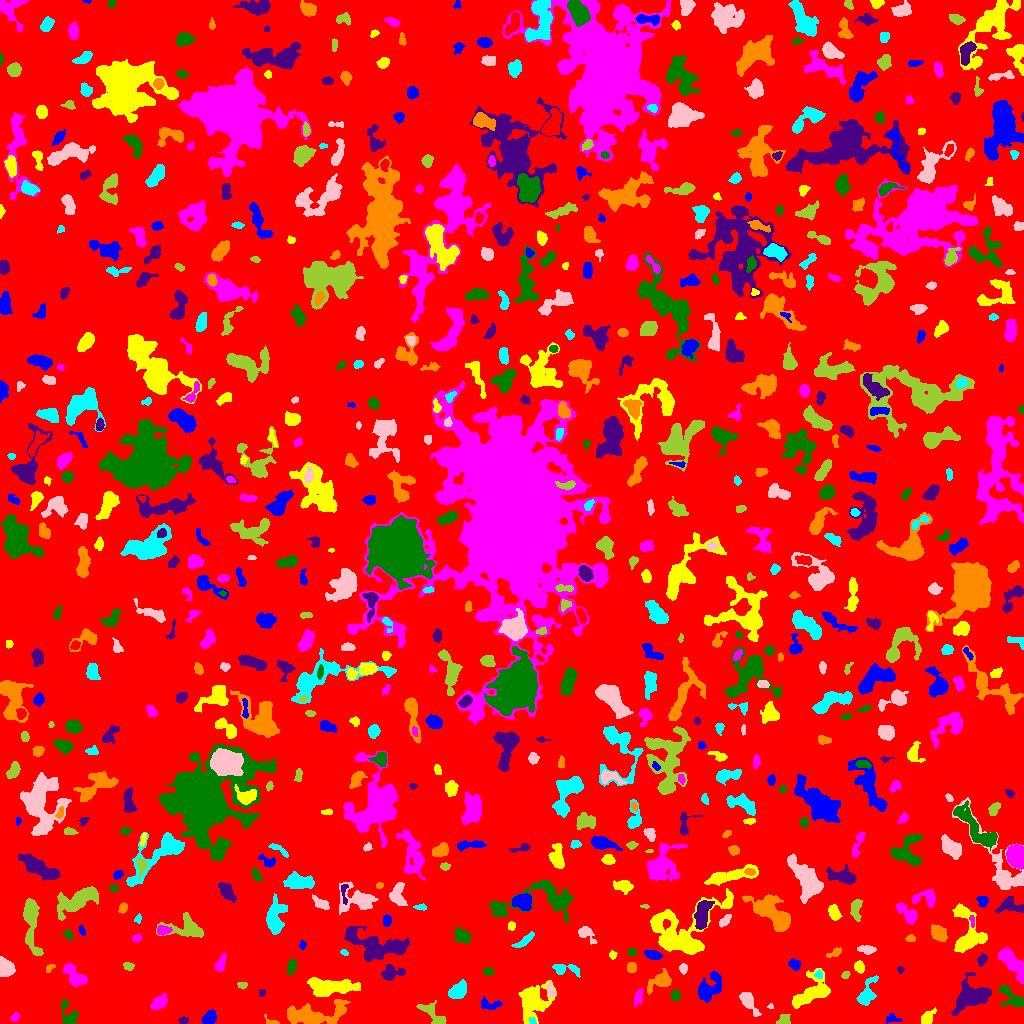

The data file committed next to this chart (first rows):
ID, X, Y, A, B, theta, total_flux, mu_max, mu_median, mu_mean, R_fwhm, R_e, R10, R90, x_start, x_end, y_start, y_end, area, greylevel
0, 521, 511.8, 296.5, 293.8, -0.7691, 1211298, 12.0, 1.0, 1.555, 58.67, 220.6, 81.82, 370.2, 0, 1023, 0, 1023, 778857, 1.555
1, 891.8, 4.773, 3.685, 2.254, -0.01936, 119.0, 2.0, 1.0, 1.133, 5.382, 3.141, 1.262, 5.015, 886, 902, 0, 10, 105, 5.133
2, 927.3, 5.511, 4.471, 2.548, 0.9686, 407.0, 6.0, 2.0, 2.512, 4.886, 3.909, 1.493, 6.077, 921, 936, 0, 16, 162, 6.512
3, 14.83, 6.318, 2.164, 1.74, 0.8224, 179.0, 7.0, 2.0, 2.452, 2.459, 2.394, 0.7979, 3.949, 10, 19, 2, 11, 73, 6.452
4, 69, 9.58, 7.363, 3.92, -1.096, 529.0, 5.0, 2.0, 2.177, 4.853, 5.078, 1.954, 7.715, 61, 78, 0, 24, 243, 6.177
5, 183.2, 3.468, 2.286, 1.565, -0.03205, 109.0, 3.0, 2.0, 1.603, 3.385, 2.459, 0.9772, 3.827, 178, 188, 0, 7, 68, 6.603
6, 271.2, 1.605, 3.812, 1.673, -0.3259, 152.0, 6.0, 2.0, 2.235, 2.821, 2.394, 0.7979, 3.868, 264, 279, 0, 9, 68, 6.235
7, 532.7, 2.355, 1.961, 1.463, -0.6766, 172.0, 9.0, 3.0, 3.822, 2.034, 1.871, 0.5642, 3.09, 529, 536, 0, 6, 45, 15.82
8, 747.8, 22.46, 6.181, 2.647, -0.9806, 1293, 12.0, 5.0, 5.071, 5.836, 4.72, 1.871, 7.59, 739, 761, 7, 31, 255, 8.071
9, 783.4, 2.561, 3.264, 2.312, 0.3033, 435.0, 10.0, 3.0, 3.686, 3.523, 3.038, 1.128, 4.983, 776, 790, 0, 9, 118, 7.686
10, 573.1, 4.232, 2.847, 2.316, -1.505, 194.0, 3.0, 2.0, 1.78, 4.514, 3.192, 1.382, 4.983, 569, 578, 0, 11, 109, 5.78
11, 209.4, 5.643, 3.847, 2.835, 0.7479, 1195, 13.0, 6.0, 6.868, 5.202, 4.26, 1.693, 6.555, 201, 216, 0, 14, 174, 8.868
12, 812.9, 31.48, 10.8, 6.137, 0.6295, 2858, 13.0, 4.0, 4.494, 6.232, 7.569, 2.764, 12.3, 792, 830, 15, 55, 636, 7.494
13, 638.7, 26.59, 3.399, 1.893, 1.343, 228.0, 5.0, 2.0, 1.727, 3.432, 3.09, 1.128, 4.886, 634, 643, 17, 35, 132, 7.727
14, 1012, 25.45, 8.362, 3.517, -0.7011, 892.0, 7.0, 3.0, 3.014, 5.642, 5.078, 1.954, 8.253, 998, 1023, 17, 38, 296, 7.014
15, 971.3, 27.19, 9.767, 6.338, 0.436, 3582, 12.0, 5.0, 4.941, 9.356, 8.273, 3.192, 13.01, 951, 991, 8, 51, 725, 7.941
16, 312.7, 9.039, 17.36, 4.562, 0.133, 2514, 11.0, 3.0, 3.007, 5.971, 8.098, 2.877, 13.22, 287, 350, 0, 24, 836, 7.007
17, 867, 30.18, 8.046, 3.394, 1.178, 1231, 8.0, 4.0, 3.958, 7.378, 5.614, 2.257, 8.722, 856, 878, 18, 48, 311, 6.958
18, 770.8, 16.98, 1.202, 0.99, 0.2055, 41.0, 5.0, 1.0, 1.281, 1.493, 1.262, 0.0, 2.034, 767, 773, 15, 20, 32, 6.281
19, 434.3, 8.195, 8.974, 2.945, -0.7462, 991.0, 11.0, 3.0, 3.591, 4.478, 4.549, 1.693, 7.527, 416, 446, 0, 23, 276, 7.591
20, 181.8, 22.3, 2.689, 1.727, 0.1193, 144.0, 4.0, 2.0, 1.92, 3.785, 2.706, 0.9772, 4.334, 176, 187, 18, 26, 75, 5.92
21, 489.5, 18.93, 5.893, 2.608, -0.08428, 328.0, 5.0, 2.0, 1.918, 3.989, 4.068, 1.493, 6.358, 481, 502, 14, 28, 171, 5.918
22, 532.2, 22.13, 8.812, 6.386, 1.332, 4341, 19.0, 4.0, 5.704, 6.482, 7.378, 2.764, 12.96, 518, 556, 0, 43, 761, 8.704
23, 158.5, 20.51, 4.341, 2.573, 0.7934, 550.0, 7.0, 3.0, 2.709, 4.406, 4.184, 1.596, 6.676, 150, 167, 14, 30, 203, 6.709
24, 675.7, 28.1, 2.486, 1.943, -1.47, 425.0, 11.0, 4.0, 4.25, 3.192, 2.764, 1.128, 4.37, 671, 680, 23, 34, 100, 8.25
25, 261.9, 30.68, 1.889, 1.685, 1.424, 96.0, 4.0, 2.0, 1.846, 3.192, 2.326, 0.7979, 3.613, 259, 265, 27, 34, 52, 5.846
26, 661, 42.39, 5.878, 3.302, 0.4689, 1134, 11.0, 2.0, 3.706, 4.983, 4.583, 1.871, 8.137, 647, 671, 29, 55, 306, 7.706
27, 458.3, 32.87, 4.72, 3.135, 0.6209, 834.0, 8.0, 3.0, 3.147, 5.781, 4.754, 1.871, 7.611, 448, 466, 25, 44, 265, 7.147
28, 550.5, 33.09, 3.688, 1.733, -1.352, 551.0, 12.0, 5.0, 5.298, 3.949, 3.192, 1.262, 4.983, 546, 555, 26, 42, 104, 10.3
29, 242.2, 38.2, 2.419, 1.461, -0.04722, 119.0, 5.0, 1.0, 1.859, 2.523, 2.257, 0.7979, 3.868, 237, 247, 34, 41, 64, 5.859
30, 135.9, 41.55, 9.711, 4.694, 0.2754, 891.0, 6.0, 2.0, 2.058, 6.794, 6.383, 2.326, 10.09, 112, 157, 31, 55, 433, 6.058
31, 708.5, 34.78, 7.978, 4.541, 0.9383, 2084, 12.0, 4.0, 4.57, 6.794, 6.333, 2.394, 10.34, 698, 721, 21, 52, 456, 7.57
32, 330.9, 36.5, 12.71, 4.034, -0.02209, 3410, 10.0, 5.0, 4.971, 10.7, 8.253, 3.338, 12.85, 307, 360, 27, 46, 686, 7.971
33, 74.69, 46.84, 6.895, 3.424, -0.8596, 1508, 13.0, 4.0, 4.57, 4.442, 5.412, 1.954, 8.849, 62, 87, 37, 60, 330, 7.57
34, 291.6, 56.59, 3.586, 1.936, 1.339, 325.0, 5.0, 3.0, 2.5, 4.787, 3.432, 1.382, 5.171, 287, 296, 49, 64, 130, 6.5
35, 900.1, 53.83, 1.476, 1.365, -1.073, 59.0, 4.0, 1.0, 1.341, 2.326, 1.693, 0.5642, 2.821, 897, 904, 50, 57, 44, 6.341
36, 631.5, 56.11, 2.271, 2.154, -0.0, 348.0, 9.0, 3.0, 3.551, 3.29, 2.821, 1.128, 4.549, 627, 636, 51, 61, 98, 7.551
37, 818.8, 49.06, 1.873, 1.717, -1.126, 113.0, 5.0, 2.0, 1.852, 2.326, 2.185, 0.7979, 3.613, 814, 822, 45, 54, 61, 8.852
38, 5.461, 55.86, 4.717, 3.39, -1.098, 1461, 11.0, 6.0, 5.844, 6.723, 5.109, 2.111, 7.653, 0, 15, 47, 67, 250, 8.844
39, 845.4, 48.36, 1.985, 1.693, 0.7612, 195.0, 7.0, 3.0, 3.305, 2.706, 2.257, 0.7979, 3.7, 841, 850, 45, 52, 59, 7.305
40, 698.1, 49.92, 1.59, 1.475, 0.09185, 113.0, 5.0, 3.0, 2.825, 2.821, 1.954, 0.7979, 2.932, 695, 701, 47, 53, 40, 7.825
41, 794.3, 59.02, 2.96, 2.37, -0.5654, 440.0, 7.0, 4.0, 3.826, 4.442, 3.432, 1.382, 5.323, 788, 800, 53, 65, 115, 6.826
42, 859.4, 56.25, 2.915, 2.31, -1.175, 358.0, 6.0, 3.0, 3.14, 4.652, 3.338, 1.262, 5.202, 854, 864, 50, 63, 114, 7.14
43, 1012, 60.32, 9.687, 3.279, -0.8679, 3182, 15.0, 7.0, 6.828, 8.098, 6.723, 2.706, 10.37, 998, 1023, 40, 76, 466, 9.828
44, 488.2, 51.83, 2.643, 1.855, -0.2373, 241.0, 5.0, 3.0, 3.051, 3.989, 2.932, 1.128, 4.406, 483, 494, 48, 56, 79, 7.051
45, 390.6, 50.34, 5.2, 3.445, 0.1661, 790.0, 9.0, 3.0, 3.224, 4.687, 4.37, 1.693, 7.136, 381, 405, 43, 59, 245, 7.224
46, 49.53, 54.67, 2.841, 1.464, 0.6611, 102.0, 4.0, 2.0, 1.594, 3.385, 2.459, 0.9772, 3.742, 46, 55, 51, 59, 64, 5.594
47, 566.1, 53.9, 8.027, 2.574, -0.02155, 350.0, 6.0, 1.0, 1.667, 3.7, 4.146, 1.382, 6.91, 552, 580, 46, 59, 210, 5.667
48, 683.4, 55.04, 2.046, 1.97, 1.425, 144.0, 4.0, 2.0, 1.8, 3.827, 2.585, 0.9772, 4.029, 679, 687, 49, 60, 80, 6.8
49, 127.8, 57.29, 2.477, 1.952, -0.2271, 137.0, 4.0, 2.0, 1.671, 3.656, 2.764, 0.9772, 4.406, 123, 134, 53, 61, 82, 6.671
50, 239.2, 67.36, 4.31, 2.553, 1.391, 380.0, 7.0, 2.0, 2.197, 3.478, 3.785, 1.382, 6.333, 232, 245, 54, 75, 173, 6.197
51, 652.7, 68.67, 4, 1.976, -0.2538, 517.0, 9.0, 3.0, 3.47, 3.7, 3.523, 1.262, 5.754, 644, 662, 64, 73, 149, 7.47
52, 612.8, 68.42, 2.057, 1.857, 1.464, 193.0, 6.0, 3.0, 3.271, 3.478, 2.523, 0.9772, 3.827, 609, 617, 64, 73, 59, 6.271
53, 220, 58.14, 4.52, 2.153, 1.241, 415.0, 10.0, 2.0, 2.73, 3.09, 3.385, 1.128, 5.781, 215, 226, 52, 70, 152, 6.73
54, 631.6, 71.45, 1.772, 1.665, -0.3683, 133.0, 5.0, 2.0, 2.015, 2.877, 2.185, 0.7979, 3.523, 628, 636, 68, 75, 66, 7.015
55, 982, 63.97, 2.951, 2.125, 1.012, 224.0, 5.0, 2.0, 2.154, 3.338, 3.141, 1.128, 5.046, 977, 987, 57, 70, 104, 6.154
56, 834.7, 70.58, 4.081, 1.839, 0.4817, 200.0, 4.0, 2.0, 1.923, 4.442, 3.192, 1.128, 5.109, 826, 841, 66, 76, 104, 5.923
57, 344.2, 70.79, 2.032, 1.396, -0.6354, 80.0, 3.0, 2.0, 1.739, 2.877, 2.185, 0.7979, 3.385, 340, 348, 68, 74, 46, 5.739
58, 867.2, 74.03, 4.205, 1.951, -0.07367, 390.0, 7.0, 2.5, 2.786, 3.742, 3.568, 1.382, 5.67, 857, 876, 69, 78, 140, 6.786
59, 30.99, 102.4, 15.6, 3.358, -1.494, 1834, 9.0, 3.0, 3.103, 6.933, 6.84, 2.706, 11.21, 23, 43, 68, 125, 591, 7.103
... 703 more rows
